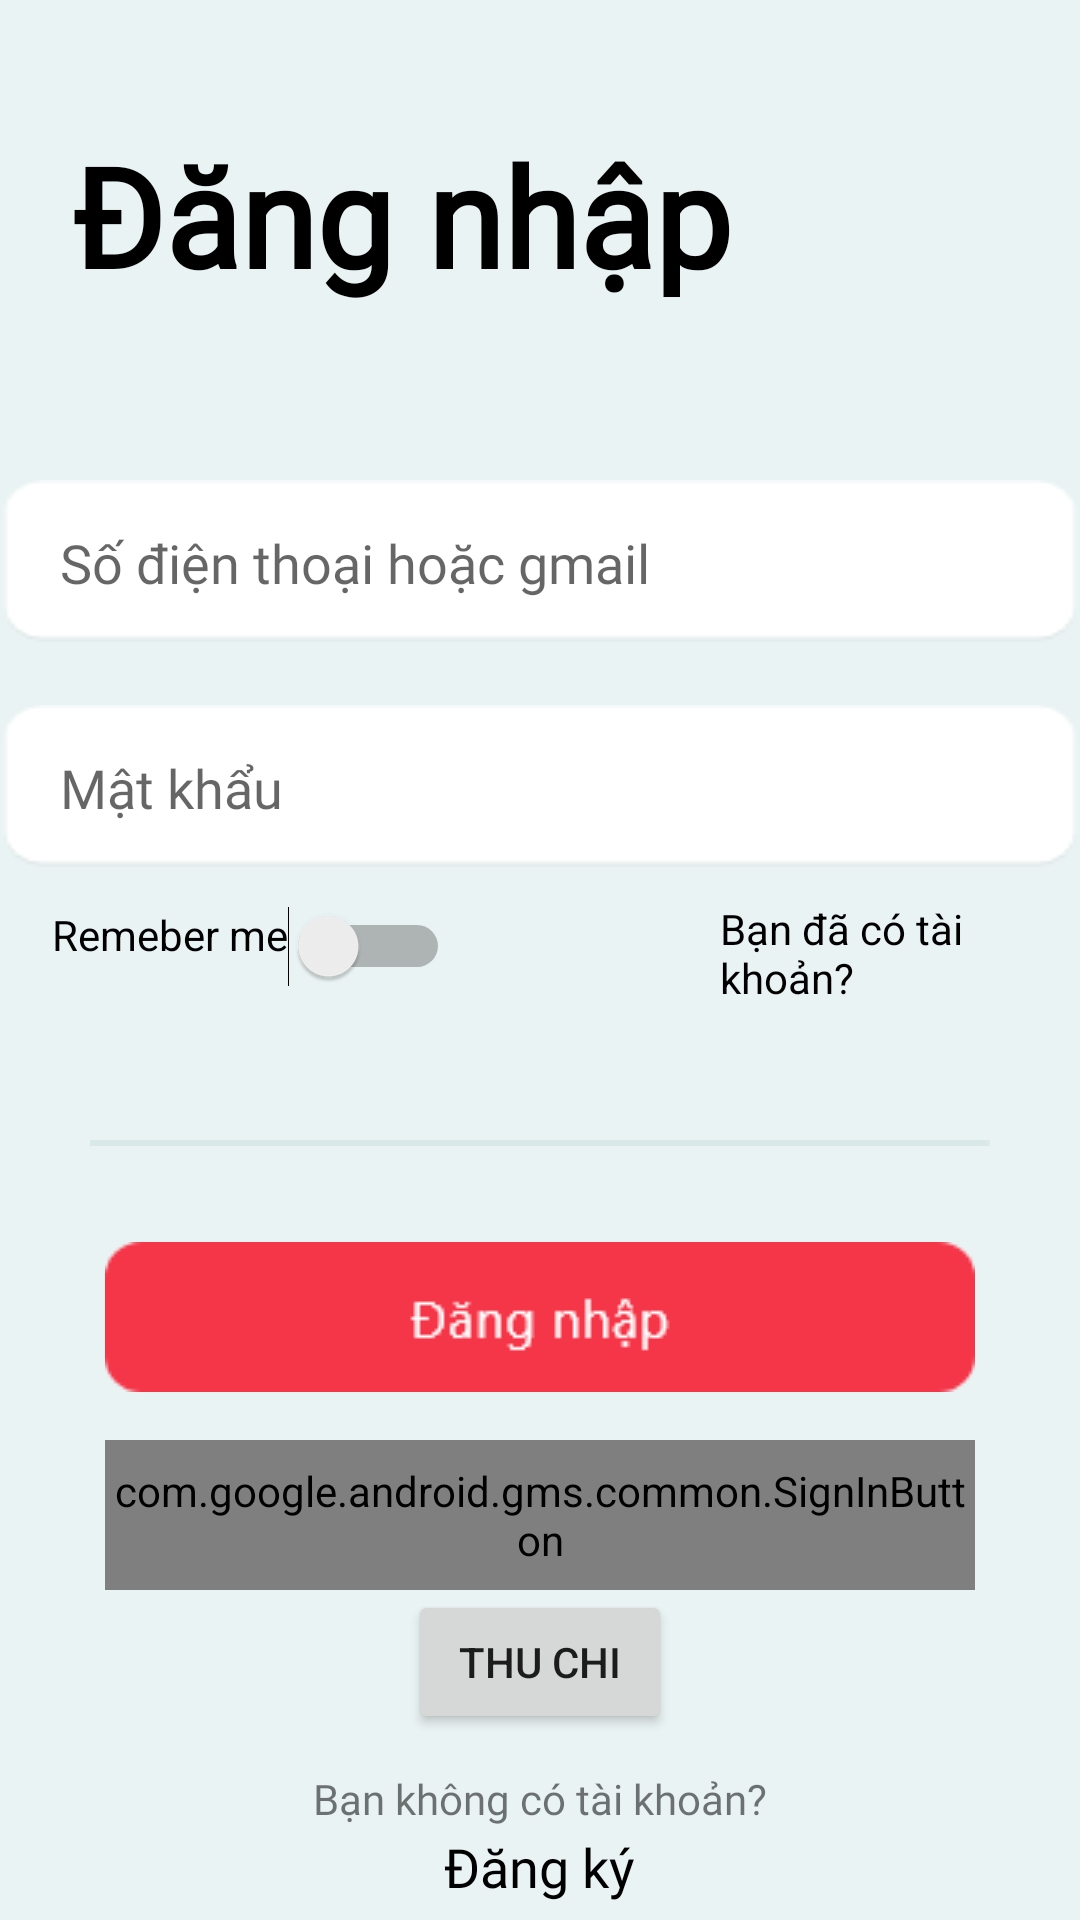

Write the Android layout XML for this screen, with the resource values it uses.
<!-- AndroidManifest.xml: application theme Theme.DUAN_1 -->
<!-- res/layout/activity_login.xml -->
<?xml version="1.0" encoding="utf-8"?>
<RelativeLayout xmlns:android="http://schemas.android.com/apk/res/android"
    xmlns:app="http://schemas.android.com/apk/res-auto"
    xmlns:tools="http://schemas.android.com/tools"
    android:layout_width="match_parent"
    android:layout_height="match_parent"
    android:background="#EAF3F3"
    tools:context=".LoginActivity">

    <TextView
        android:layout_width="wrap_content"
        android:layout_height="wrap_content"
        android:textSize="46sp"
        android:textColor="@color/black"
        android:layout_marginTop="41dp"
        android:layout_marginLeft="24dp"
        android:text="@string/dang_nhap"
        android:textStyle="bold"
        android:fontFamily="@font/nunito"/>

    <EditText
        android:id="@+id/username"
        android:layout_width="360dp"
        android:paddingLeft="20dp"
        android:layout_height="wrap_content"
        android:layout_marginTop="160dp"
        android:fontFamily="@font/nunito"
        android:layout_centerHorizontal="true"
        android:textColor="@color/black"
        android:background="@drawable/rectangle"
        android:hint="@string/username"/>

    <EditText
        android:id="@+id/password"
        android:layout_width="360dp"
        android:paddingLeft="20dp"
        android:layout_height="wrap_content"
        android:fontFamily="@font/nunito"
        android:layout_marginTop="235dp"
        android:layout_centerHorizontal="true"
        android:textColor="@color/black"
        android:password="true"
        android:background="@drawable/rectangle"
        android:hint="@string/password"/>

    <TextView
        android:layout_width="wrap_content"
        android:layout_height="wrap_content"
        android:textColor="@color/black"
        android:layout_marginTop="300dp"
        android:textSize="14sp"
        android:layout_marginLeft="240dp"
        android:text="@string/ban_co_tai_khoan"/>

    <Switch
        android:id="@+id/active"
        android:layout_width="150dp"
        android:layout_height="30dp"
        android:layout_marginTop="302dp"
        android:gravity="end"
        android:text="Remeber me" />

    <ImageView
        android:id="@+id/iv_login"
        android:layout_width="300dp"
        android:layout_height="2dp"
        android:background="@drawable/line"
        android:layout_centerHorizontal="true"
        android:layout_marginTop="380dp"/>

    <androidx.appcompat.widget.AppCompatButton
        android:id="@+id/login"
        android:layout_width="wrap_content"
        android:layout_height="wrap_content"
        android:layout_marginTop="32dp"
        android:background="@drawable/dangnhap"
        android:layout_centerHorizontal="true"
        android:layout_below="@id/iv_login"/>

    <com.google.android.gms.common.SignInButton
        android:id="@+id/google_login"
        android:layout_width="290dp"
        android:layout_height="50dp"
        android:layout_marginTop="16dp"
        android:layout_centerHorizontal="true"

        android:layout_below="@+id/login"/>

    <TextView
        android:layout_width="wrap_content"
        android:layout_height="wrap_content"
        android:fontFamily="@font/nunito"
        android:layout_centerHorizontal="true"
        android:text="@string/ban_khong_tai_khoan"
        android:layout_marginTop="590dp"
        />

    <TextView
        android:id="@+id/textviewDangKy"
        android:layout_width="wrap_content"
        android:layout_height="wrap_content"
        android:layout_centerHorizontal="true"
        android:text="@string/dang_ky"
        android:fontFamily="@font/nunito"
        android:textColor="@color/black"
        android:textSize="18sp"
        android:layout_marginTop="610dp" />

    <Button
        android:id="@+id/btnThu"
        android:layout_width="wrap_content"
        android:layout_height="wrap_content"
        android:layout_below="@+id/google_login"
        android:layout_centerHorizontal="true"
        android:text="Thu chi" />
</RelativeLayout>
<!-- resources referenced by this layout -->
<resources>
  <color name="black">#FF000000</color>
  <!-- drawable dangnhap: png bitmap (drawable, 1833 bytes) -->
  <!-- drawable line: png bitmap (drawable, 103 bytes) -->
  <!-- drawable rectangle: png bitmap (drawable, 1163 bytes) -->
  <string name="ban_co_tai_khoan">Bạn đã có tài khoản?</string>
  <string name="ban_khong_tai_khoan">Bạn không có tài khoản?</string>
  <string name="dang_ky">Đăng ký</string>
  <string name="dang_nhap">Đăng nhập</string>
  <string name="password">Mật khẩu</string>
  <string name="username">Số điện thoại hoặc gmail</string>
  <style name="Theme.DUAN_1" parent="Theme.MaterialComponents.DayNight.NoActionBar">
          
          <item name="colorPrimary">@color/purple_500</item>
          <item name="colorPrimaryVariant">@color/purple_700</item>
          <item name="colorOnPrimary">@color/white</item>
          
          <item name="colorSecondary">@color/teal_200</item>
          <item name="colorSecondaryVariant">@color/teal_700</item>
          <item name="colorOnSecondary">@color/black</item>
          
          <item name="android:statusBarColor" tools:targetApi="l">?attr/colorPrimaryVariant</item>
          
      </style>
  <color name="purple_500">#FF6200EE</color>
  <color name="purple_700">#FF3700B3</color>
  <color name="white">#FFFFFFFF</color>
  <color name="teal_200">#FF03DAC5</color>
  <color name="teal_700">#FF018786</color>
</resources>
